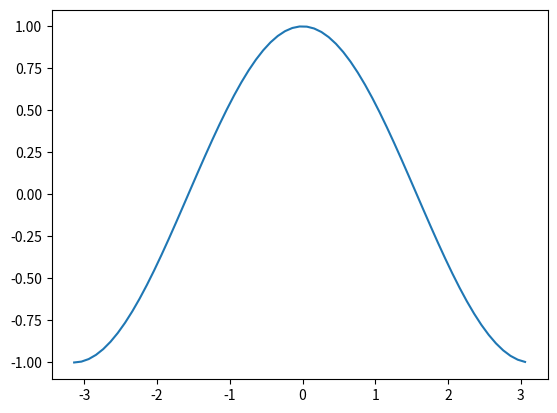

Generate this figure with matplotlib:
import matplotlib.pyplot as plt
import math


def get_x( minx, maxx, step):
    x_range = []
    current_x = minx
    while current_x <= maxx :
        x_range.append(current_x)
        current_x = current_x + step
    return x_range


def get_x2(range_x):
    range_y = []
    for x in range_x :
        range_y.append(x**2)
    return range_y


def get_x3(range_x):
    range_y = []
    for x in range_x :
        range_y.append(x**3)
    return range_y


def get_sinx(range_x):
    range_y = []
    for x in range_x:
        range_y.append(math.sin(x))
    return range_y

def get_cos(range_x):
    range_y = []
    for x in range_x:
        range_y.append(math.cos(x))
    return range_y
 

def factorial(n):
    product = 1
    for i in range(1,n+1):
        product = product * i
    
    return product

def taylorsin(x, n):
    sum = 0
    sign = 1
    for i in range(n):
        w = 2 * i + 1
        sum = sum + sign * (x ** w) / factorial(w)
        sign = sign * -1
    return sum

def get_taylorsinx(range_x, n):
    range_y = []
    for x in range_x:
        range_y.append(taylorsin(x, n))
    return range_y

def taylorcos(x, n):
    sum = 0
    sign = 1
    for i in range(n):
        w = 2 * i 
        sum = sum + sign * (x ** w) / factorial(w)
        sign = sign * -1
    return sum


def get_taylorcosx(range_x, n):
    range_y = []
    for x in range_x:
        range_y.append(taylorcos(x, n))
    return range_y

if __name__ == '__main__':
    x = get_x(-3.14,3.14,.1)
    y_cos = get_cos(x)
    plt.plot(x, y_cos)
    plt.show()

    
# for i in range(1, 5):
#     y_tcos = get_taylorcosx(x, i)
#     plt.plot(x, y_tcos)
# plt.show()




# x = get_x(-3.14,3.14,.1)
# y_sin = get_sinx(x)
# plt.plot(x, y_sin)

# for i in range(1, 5):
#     y_tsin = get_taylorsinx(x, i)
#     plt.plot(x, y_tsin)
# plt.show()


# x = get_x( -5, 5, 0.1)
# y = get_x2(x)
# plt.plot( x, y)
# plt.show()